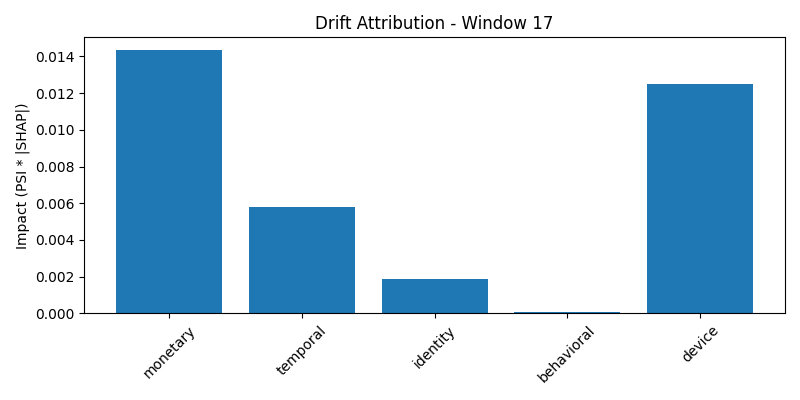

The data file committed next to this chart (first rows):
group, impact, normalized_impact
monetary, 0.01433, 0.4144
temporal, 0.005813, 0.1681
identity, 0.001875, 0.05422
behavioral, 8.313981372028816e-05, 0.002405
device, 0.01247, 0.3608
